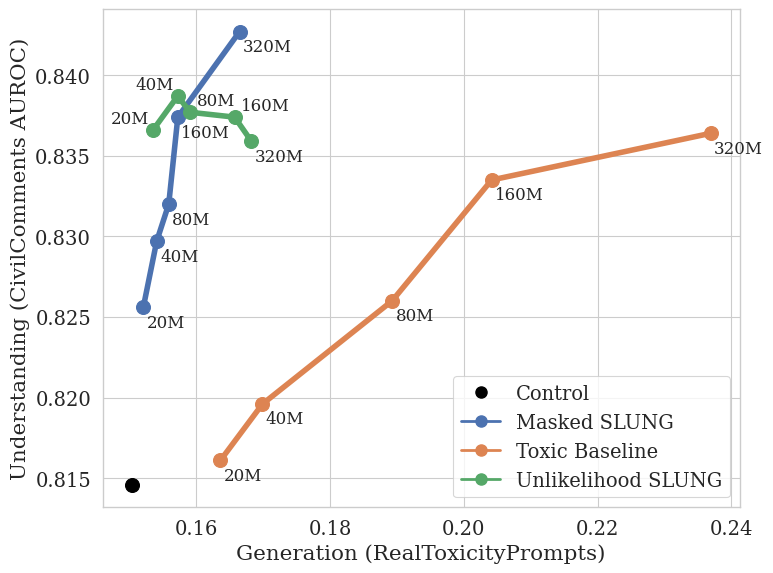

Python code for this plot:
import matplotlib
import pandas as pd
import seaborn as sns
import matplotlib.pyplot as plt
import numpy as np
import matplotlib.lines as mlines

# Set style again for clean replot
sns.set()
sns.set_context('paper', font_scale=1.6)
sns.set_style('whitegrid', {'font.family': 'serif', 'font.serif': 'Palatino'})

# Rebuild data (in case of context reset)
token_labels = ['20M', '40M', '80M', '160M', '320M']

masked = [
    (0.152104938, 0.8256),
    (0.1541042105, 0.8297),
    (0.155904074, 0.832),
    (0.1572641481, 0.8374),
    (0.166484858995485, 0.8427)
]
vanilla = [
    (0.1636266313, 0.8161),
    (0.1699153257, 0.8196),
    (0.1892873926, 0.826),
    (0.2041662896, 0.8335),
    (0.23693523341020012, 0.8364)
]
unlikelihood = [
    (0.1535531354, 0.8366),
    (0.1572332991, 0.8387),
    (0.1591481161, 0.8377),
    (0.1657531677, 0.8374),
    (0.16826801053445006, 0.8359)
]

control = [(0.1503543585, 0.8146)]

# model_737 = [(0.1606898429, 0.8118)]

# Build DataFrame
df = pd.DataFrame({
    "Generation Toxicity": [pt[0] for pt in control + masked + vanilla + unlikelihood],
    "Understanding Toxicity": [pt[1] for pt in control + masked + vanilla + unlikelihood],
    "Method": (
        ["Control"] +
        ["Masked"] * len(masked) +
        ["Vanilla"] * len(vanilla) +
        ["Unlikelihood"] * len(unlikelihood)
    ),
    "Tokens Inserted": (
        [None] +
        token_labels +
        token_labels +
        token_labels
    )
})

# Plot setup
plt.figure(figsize=(8, 6))
palette = sns.color_palette()

# Plot lines for masked and vanilla
for method, marker, color in zip(["Masked", "Vanilla", "Unlikelihood"], ['o', 'o', 'o'], palette):
    subset = df[df["Method"] == method]
    plt.plot(subset["Generation Toxicity"], subset["Understanding Toxicity"],
             marker=marker, linestyle='-', color=color, label=method, linewidth=4)
    plt.scatter(subset["Generation Toxicity"], subset["Understanding Toxicity"],
                color=color, zorder=5, s=100)

    # Add token size text at each point
    for _, row in subset.iterrows():
        if row["Method"] == "Unlikelihood":
            if row["Tokens Inserted"] in ["80M", "160M"]:
                plt.text(row["Generation Toxicity"] + 0.0010, row["Understanding Toxicity"] + 0.0002,
                         row["Tokens Inserted"], fontsize=12,
                         ha='left', va='bottom')
            elif row["Tokens Inserted"] == "320M":
                plt.text(row["Generation Toxicity"] + 0.0005, row["Understanding Toxicity"] - 0.0004,
                         row["Tokens Inserted"], fontsize=12,
                         ha='left', va='top')
            else:
                plt.text(row["Generation Toxicity"] - 0.0005, row["Understanding Toxicity"] + 0.0002,
                         row["Tokens Inserted"], fontsize=12,
                         ha='right', va='bottom')
        else:
            plt.text(row["Generation Toxicity"] + 0.0005, row["Understanding Toxicity"] - 0.0004,
                     row["Tokens Inserted"], fontsize=12,
                     ha='left', va='top')

# Plot the baseline point
control_point = df[df["Method"] == "Control"].iloc[0]
plt.scatter(control_point["Generation Toxicity"], control_point["Understanding Toxicity"],
            color="black", s=100, label="Control", zorder=6)

# Legend and labels
control_handle = mlines.Line2D([], [], color='black', marker='o', linestyle='None', markersize=8, label='Control')
masked_handle = mlines.Line2D([], [], color=palette[0], marker='o', linestyle='-', linewidth=2, markersize=8, label='Masked SLUNG')
vanilla_handle = mlines.Line2D([], [], color=palette[1], marker='o', linestyle='-', linewidth=2, markersize=8, label='Toxic Baseline')
unlikelihood_handle = mlines.Line2D([], [], color=palette[2], marker='o', linestyle='-', linewidth=2, markersize=8, label='Unlikelihood SLUNG')

# plt.legend(handles=[filtered_handle, masked_handle, vanilla_handle], loc='lower right')
plt.legend(handles=[control_handle, masked_handle, vanilla_handle, unlikelihood_handle], loc='lower right')


# plt.title("Toxic Data Quantity Scaling")
plt.xlabel("Generation (RealToxicityPrompts)")
plt.ylabel("Understanding (CivilComments AUROC)")
plt.tight_layout()


output_path = "figure3.pdf"
plt.savefig(output_path, format="pdf")
